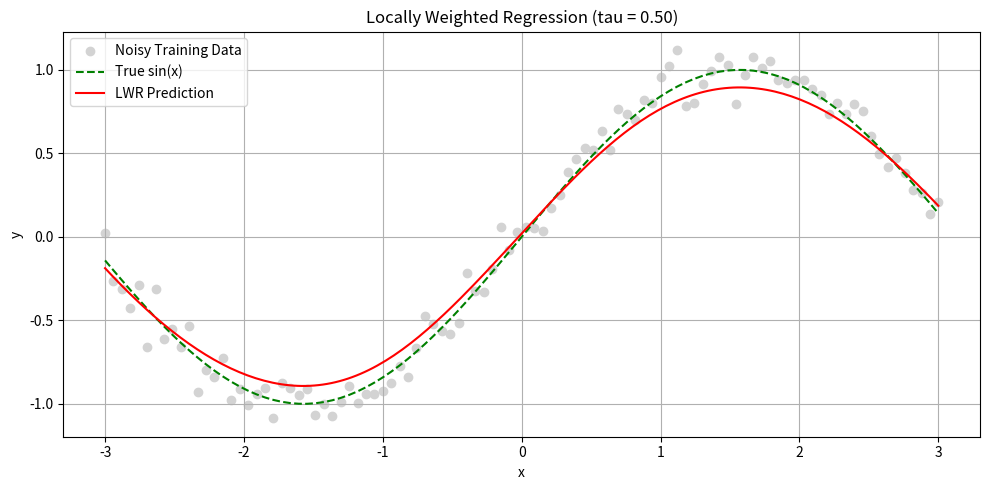

Python code for this plot:
#6
import numpy as np
import matplotlib.pyplot as plt

def kernel(x, x_i, tau):
    return np.exp(-((x - x_i) ** 2) / (2 * tau ** 2))

def locally_weighted_regression(x_train, y_train, x_query, tau):
    X = np.c_[np.ones(len(x_train)), x_train]
    x_q = np.array([1, x_query])
    W = np.diag(kernel(x_query, x_train, tau))
    try:
        theta = np.linalg.pinv(X.T @ W @ X) @ X.T @ W @ y_train
        return x_q @ theta
    except np.linalg.LinAlgError:
        return 0

# Generate data
np.random.seed(1)
x = np.linspace(-3, 3, 100)
y = np.sin(x) + 0.1 * np.random.randn(100)
x_query = np.linspace(-3, 3, 200)

# Run LWR
tau = 0.5
y_pred = [locally_weighted_regression(x, y, xq, tau) for xq in x_query]

# Plot
plt.figure(figsize=(10, 5))
plt.scatter(x, y, color='lightgray', label='Noisy Training Data')
plt.plot(x, np.sin(x), 'g--', label='True sin(x)')
plt.plot(x_query, y_pred, 'r', label='LWR Prediction')
plt.title(f'Locally Weighted Regression (tau = {tau:.2f})')
plt.xlabel('x')
plt.ylabel('y')
plt.legend()
plt.grid(True)
plt.tight_layout()
plt.show()
